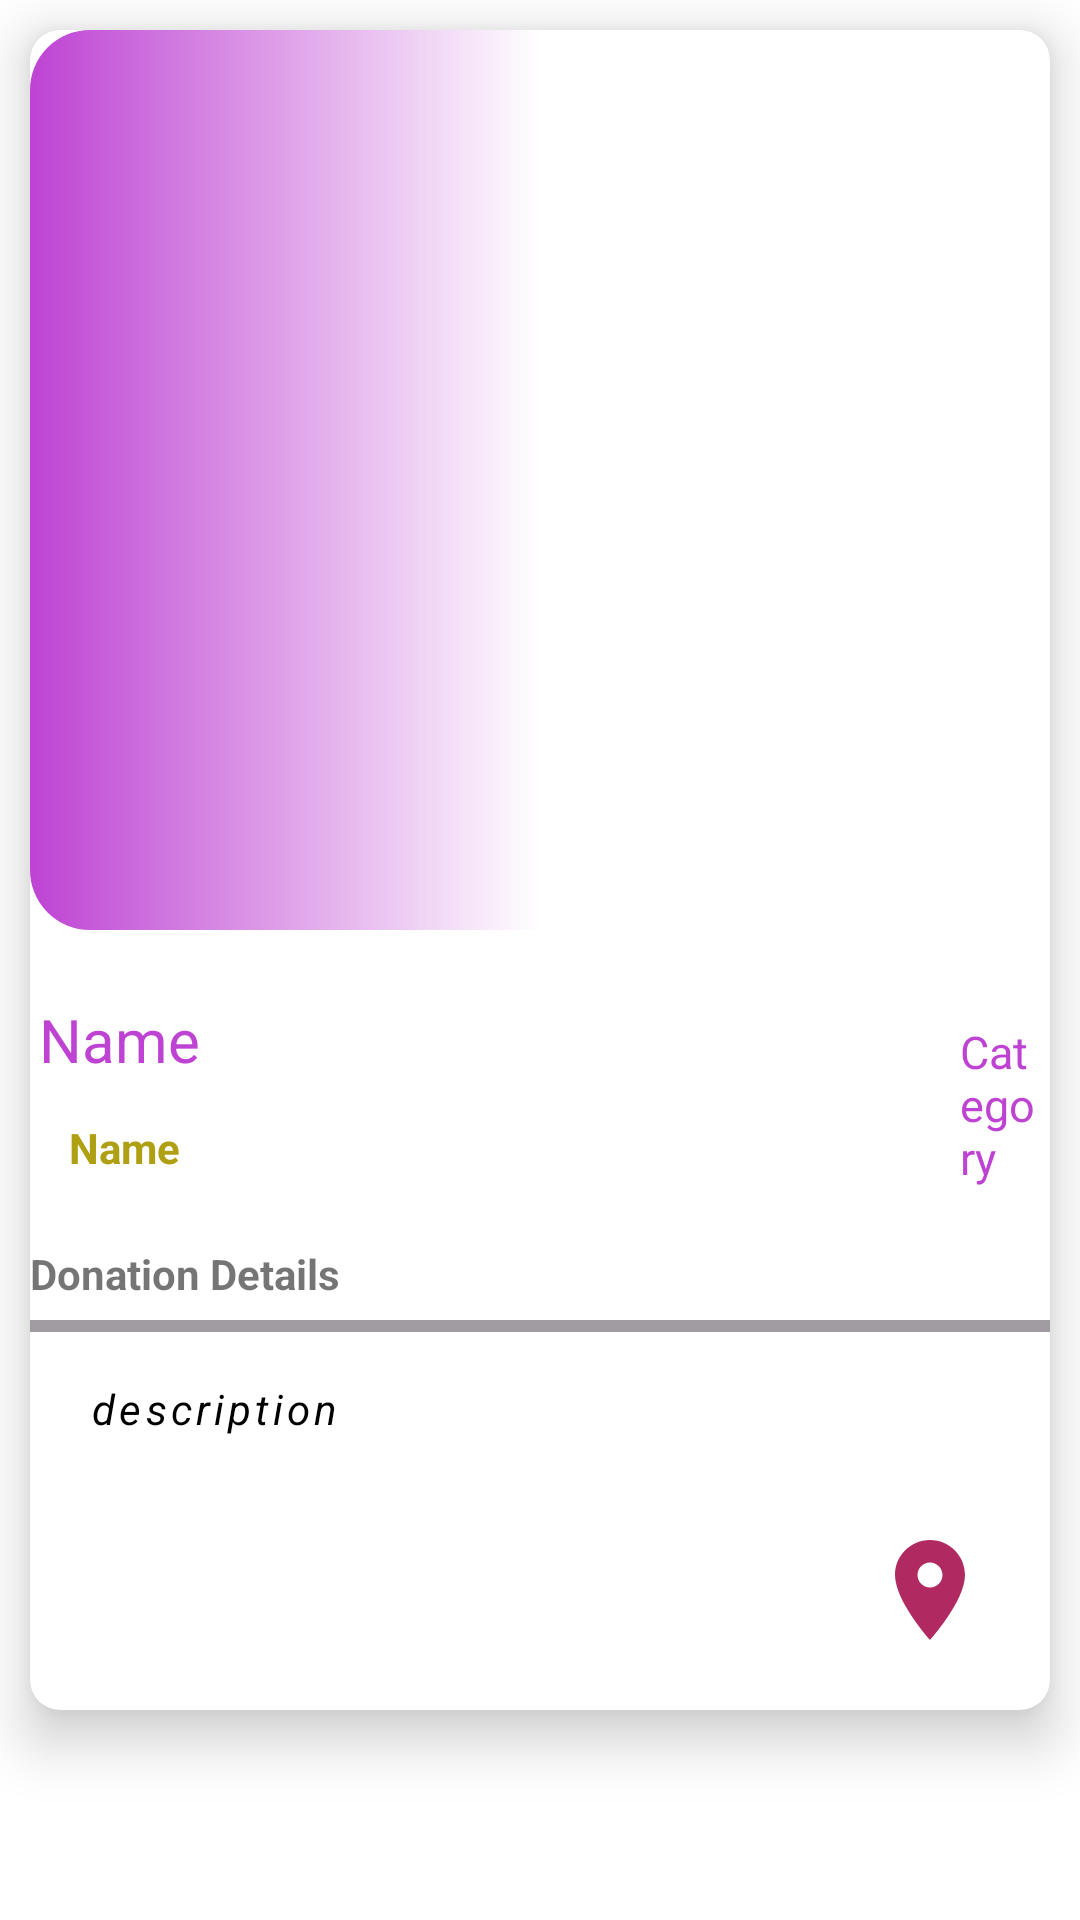

Produce the Android XML layout that renders to this screen, including the resource entries it uses.
<!-- AndroidManifest.xml: application theme Theme.DonationApp -->
<!-- res/layout/fragment_view_full_details.xml -->
<?xml version="1.0" encoding="utf-8"?>
<LinearLayout xmlns:android="http://schemas.android.com/apk/res/android"
    xmlns:app="http://schemas.android.com/apk/res-auto"
    xmlns:gl="http://schemas.android.com/tools"
    android:orientation="vertical"
    android:background="@android:color/transparent"
    android:layout_width="match_parent"
    android:layout_height="wrap_content">
    <androidx.cardview.widget.CardView
        android:padding="20dp"
        android:layout_width="match_parent"
        android:layout_height="wrap_content"
        android:layout_centerHorizontal="true"
        android:layout_centerVertical="true"
        app:cardCornerRadius="10dp"
        android:layout_margin="10dp"
        app:cardElevation="11dp"
        android:gravity="center_vertical|center_horizontal"
        app:cardBackgroundColor="@color/white"
        android:elevation="10dp">
        <ImageView
            android:layout_width="match_parent"
            android:layout_height="300dp"
            android:scaleType="centerCrop"
            android:id="@+id/imagid"
            android:src="@drawable/btnback"
            />
        <LinearLayout
            android:layout_marginTop="320dp"
            android:orientation="horizontal"
            android:id="@+id/datavalue"
            android:layout_width="match_parent"
            android:layout_height="wrap_content">

            <TextView
                android:id="@+id/firstid"
                android:text="Name"
                android:layout_margin="3dp"
                android:layout_weight="0.5"
                android:textColor="@color/appsecond"
                android:textSize="20dp"
                android:layout_width="match_parent"
                android:layout_height="wrap_content"/>

            <TextView
                android:id="@+id/secondid"
                android:layout_weight="0.5"
                android:text="Category"
                android:layout_margin="5dp"
                android:textSize="15dp"
                android:textColor="@color/appsecond"
                android:layout_width="wrap_content"
                android:layout_height="wrap_content"/>
        </LinearLayout>

        <LinearLayout
            android:layout_marginTop="350dp"
            android:orientation="horizontal"
            android:id="@+id/ddd"
            android:layout_width="match_parent"
            android:layout_height="wrap_content">
            <TextView
                android:id="@+id/thirdid"
                android:text="Name"
                android:textColor="#AF9F13"
                android:layout_margin="13dp"
                android:textStyle="bold"
                android:layout_weight="0.5"
                android:layout_width="match_parent"
                android:layout_height="wrap_content"/>
        </LinearLayout>

        <TextView
            android:layout_width="match_parent"
            android:layout_marginTop="405dp"
            android:textStyle="bold"
            android:layout_height="wrap_content"
            android:text="Donation Details"
            />

        <View
            android:layout_marginTop="430dp"
            android:layout_width="match_parent"
            android:background="@color/colorAccent"
            android:layout_height="4dp"/>

        <TextView
            android:layout_marginTop="450dp"
            android:layout_width="match_parent"
            android:layout_height="wrap_content"
            android:text="description"
            android:textStyle="italic"
            android:letterSpacing="0.1"
            android:textColor="@color/black"
            android:layout_marginLeft="20dp"
            android:id="@+id/fiveid"
            />

        <ImageView
            android:layout_marginTop="480dp"
            android:layout_width="80dp"
            android:layout_height="80dp"
            android:layout_gravity="end"
            android:id="@+id/tracking"
            android:padding="20dp"
            android:src="@drawable/baseline_location_on_24"/>
    </androidx.cardview.widget.CardView>

</LinearLayout>
<!-- resources referenced by this layout -->
<resources>
  <color name="appsecond">#BE43D3</color>
  <color name="black">#FF000000</color>
  <color name="colorAccent">#A09CA1</color>
  <color name="white">#FFFFFFFF</color>
  <!-- drawable baseline_location_on_24 (drawable) -->
  <vector android:height="24dp" android:tint="#B12961"
      android:viewportHeight="24" android:viewportWidth="24"
      android:width="24dp" xmlns:android="http://schemas.android.com/apk/res/android">
      <path android:fillColor="@android:color/white" android:pathData="M12,2C8.13,2 5,5.13 5,9c0,5.25 7,13 7,13s7,-7.75 7,-13c0,-3.87 -3.13,-7 -7,-7zM12,11.5c-1.38,0 -2.5,-1.12 -2.5,-2.5s1.12,-2.5 2.5,-2.5 2.5,1.12 2.5,2.5 -1.12,2.5 -2.5,2.5z"/>
  </vector>
  <!-- drawable btnback (drawable) -->
  <?xml version="1.0" encoding="utf-8"?>
  
  <shape xmlns:android="http://schemas.android.com/apk/res/android">
      <solid android:color="@color/appsecond"/>
  <corners android:radius="20dp"/>
      <gradient android:centerColor="@color/white"/>
      <gradient android:startColor="@color/appsecond"/>
      <gradient android:endColor="@color/white"/>
  </shape>
  <style name="Theme.DonationApp" parent="Theme.MaterialComponents.DayNight.DarkActionBar">
          
          <item name="colorPrimary">@color/purple_500</item>
          <item name="colorPrimaryVariant">@color/purple_700</item>
          <item name="colorOnPrimary">@color/white</item>
          
          <item name="colorSecondary">@color/teal_200</item>
          <item name="colorSecondaryVariant">@color/teal_700</item>
          <item name="colorOnSecondary">@color/black</item>
          
          <item name="android:statusBarColor">?attr/colorPrimaryVariant</item>
          
      </style>
  <color name="purple_500">#BE43D3</color>
  <color name="purple_700">#BE43D3</color>
  <color name="teal_200">#FF03DAC5</color>
  <color name="teal_700">#FF018786</color>
</resources>
